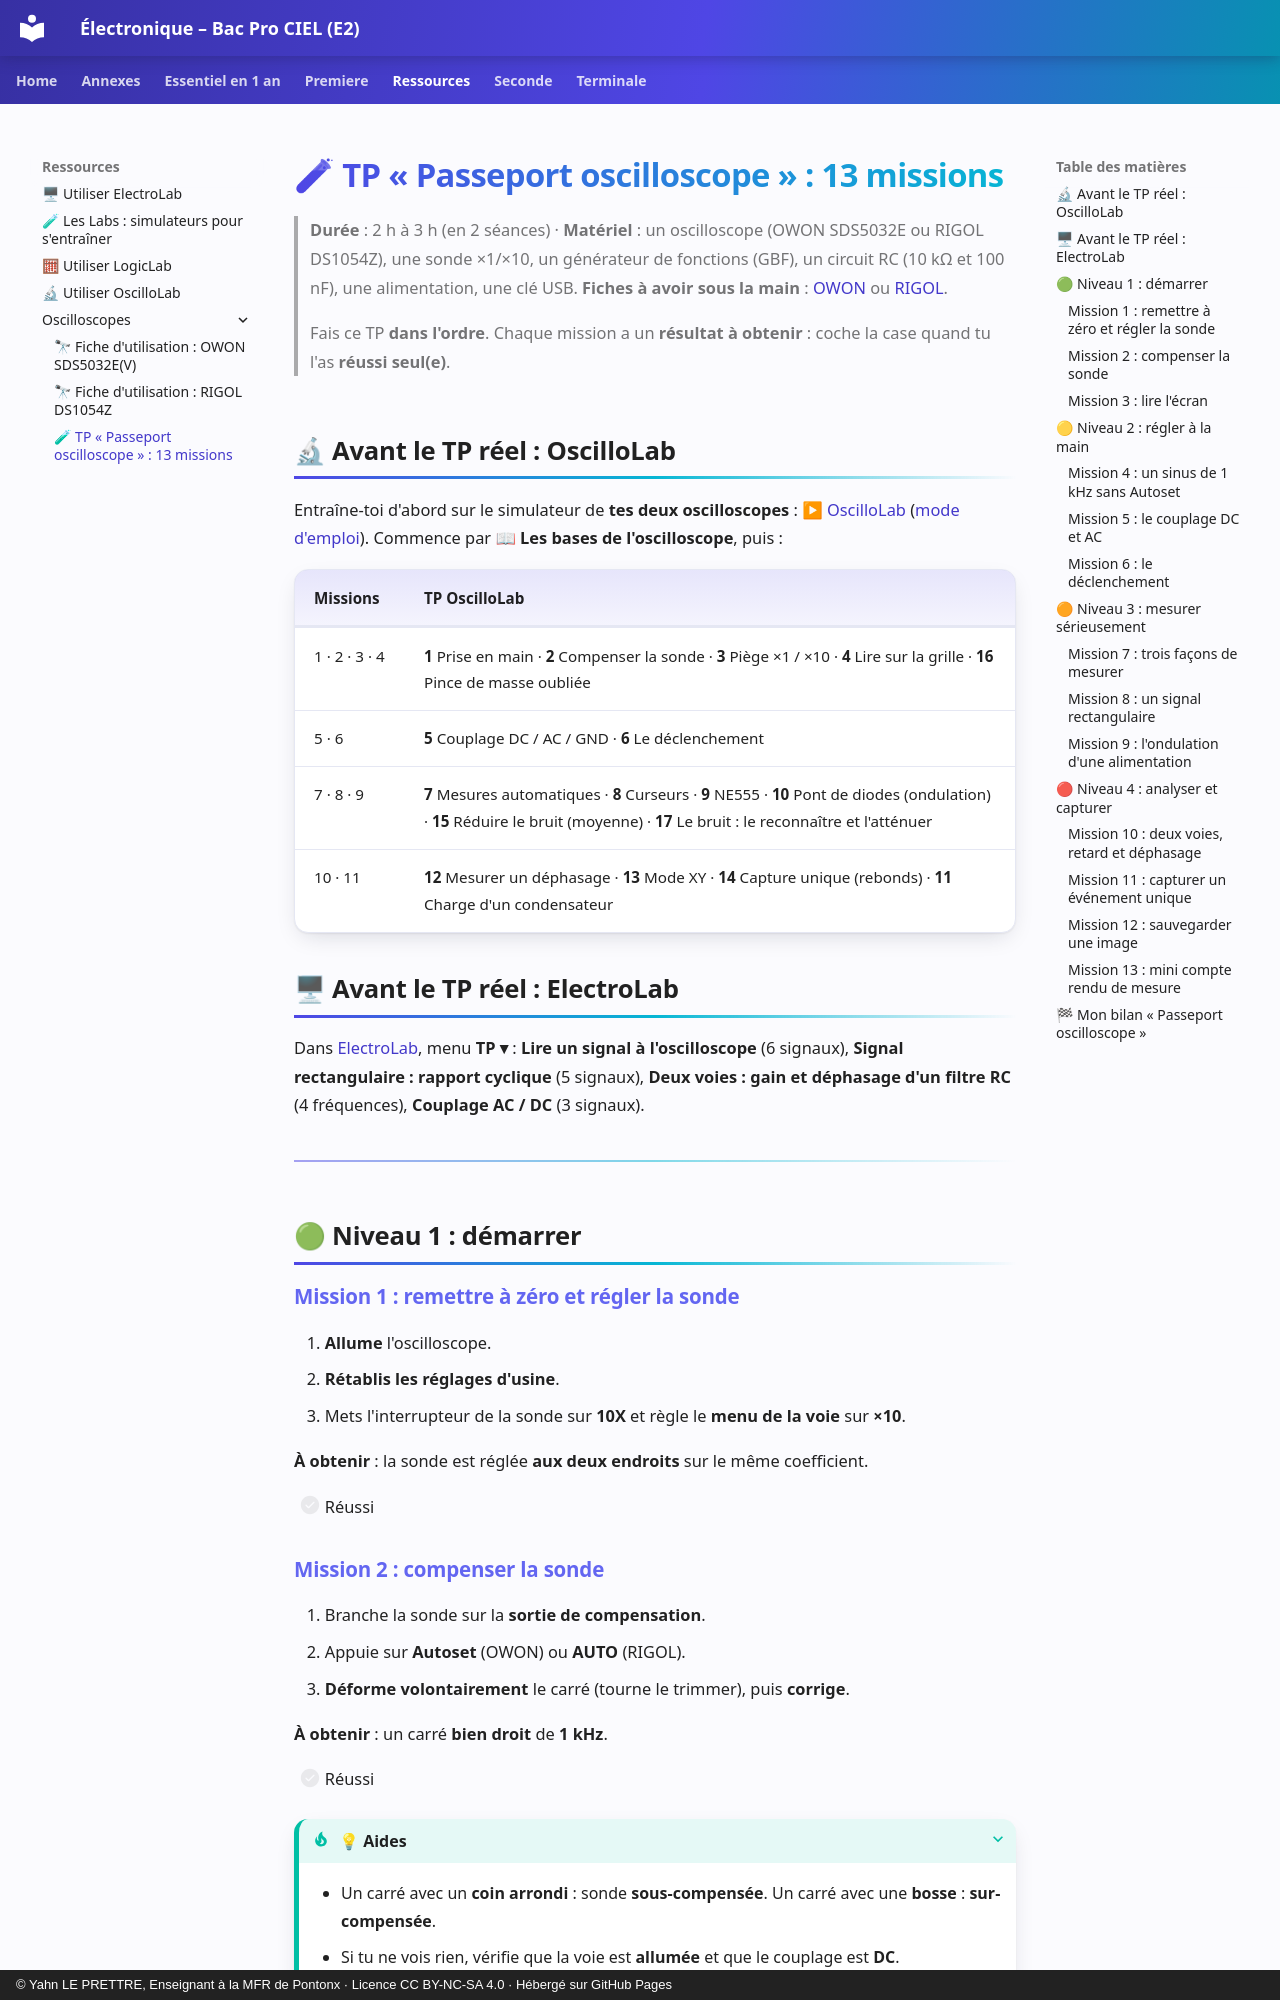

repository: YahnLP/ressources-pedagogiques · page: ressources/oscilloscopes/tp-passeport-oscilloscope/index.html · generator: mkdocs · copyright: © Yahn LE PRETTRE, Enseignant à la MFR de Pontonx · Licence CC BY-NC-SA 4.0 · Hébergé sur GitHub Pages

# 🧪 TP « Passeport oscilloscope » : 13 missions

> **Durée** : 2 h à 3 h (en 2 séances) · **Matériel** : un oscilloscope (OWON SDS5032E ou RIGOL DS1054Z), une sonde ×1/×10, un générateur de fonctions (GBF), un circuit RC (10 kΩ et 100 nF), une alimentation, une clé USB.
> **Fiches à avoir sous la main** : [OWON](owon-sds5032e.md) ou [RIGOL](rigol-ds1104z.md).
>
> Fais ce TP **dans l'ordre**. Chaque mission a un **résultat à obtenir** : coche la case quand tu l'as **réussi seul(e)**.

## 🔬 Avant le TP réel : OscilloLab

Entraîne-toi d'abord sur le simulateur de **tes deux oscilloscopes** : [▶ OscilloLab](https://yahnlp.github.io/OscilloLab/) ([mode d'emploi](../oscillolab.md)). Commence par **📖 Les bases de l'oscilloscope**, puis :

| Missions | TP OscilloLab |
|---|---|
| 1 · 2 · 3 · 4 | **1** Prise en main · **2** Compenser la sonde · **3** Piège ×1 / ×10 · **4** Lire sur la grille · **16** Pince de masse oubliée |
| 5 · 6 | **5** Couplage DC / AC / GND · **6** Le déclenchement |
| 7 · 8 · 9 | **7** Mesures automatiques · **8** Curseurs · **9** NE555 · **10** Pont de diodes (ondulation) · **15** Réduire le bruit (moyenne) · **17** Le bruit : le reconnaître et l'atténuer |
| 10 · 11 | **12** Mesurer un déphasage · **13** Mode XY · **14** Capture unique (rebonds) · **11** Charge d'un condensateur |

## 🖥 Avant le TP réel : ElectroLab

Dans [ElectroLab](https://yahnlp.github.io/ElectroLab/), menu **TP ▾** : **Lire un signal à l'oscilloscope** (6 signaux), **Signal rectangulaire : rapport cyclique** (5 signaux), **Deux voies : gain et déphasage d'un filtre RC** (4 fréquences), **Couplage AC / DC** (3 signaux).

---

## 🟢 Niveau 1 : démarrer

### Mission 1 : remettre à zéro et régler la sonde

1. **Allume** l'oscilloscope.
2. **Rétablis les réglages d'usine**.
3. Mets l'interrupteur de la sonde sur **10X** et règle le **menu de la voie** sur **×10**.

**À obtenir** : la sonde est réglée **aux deux endroits** sur le même coefficient.

- [ ] Réussi
